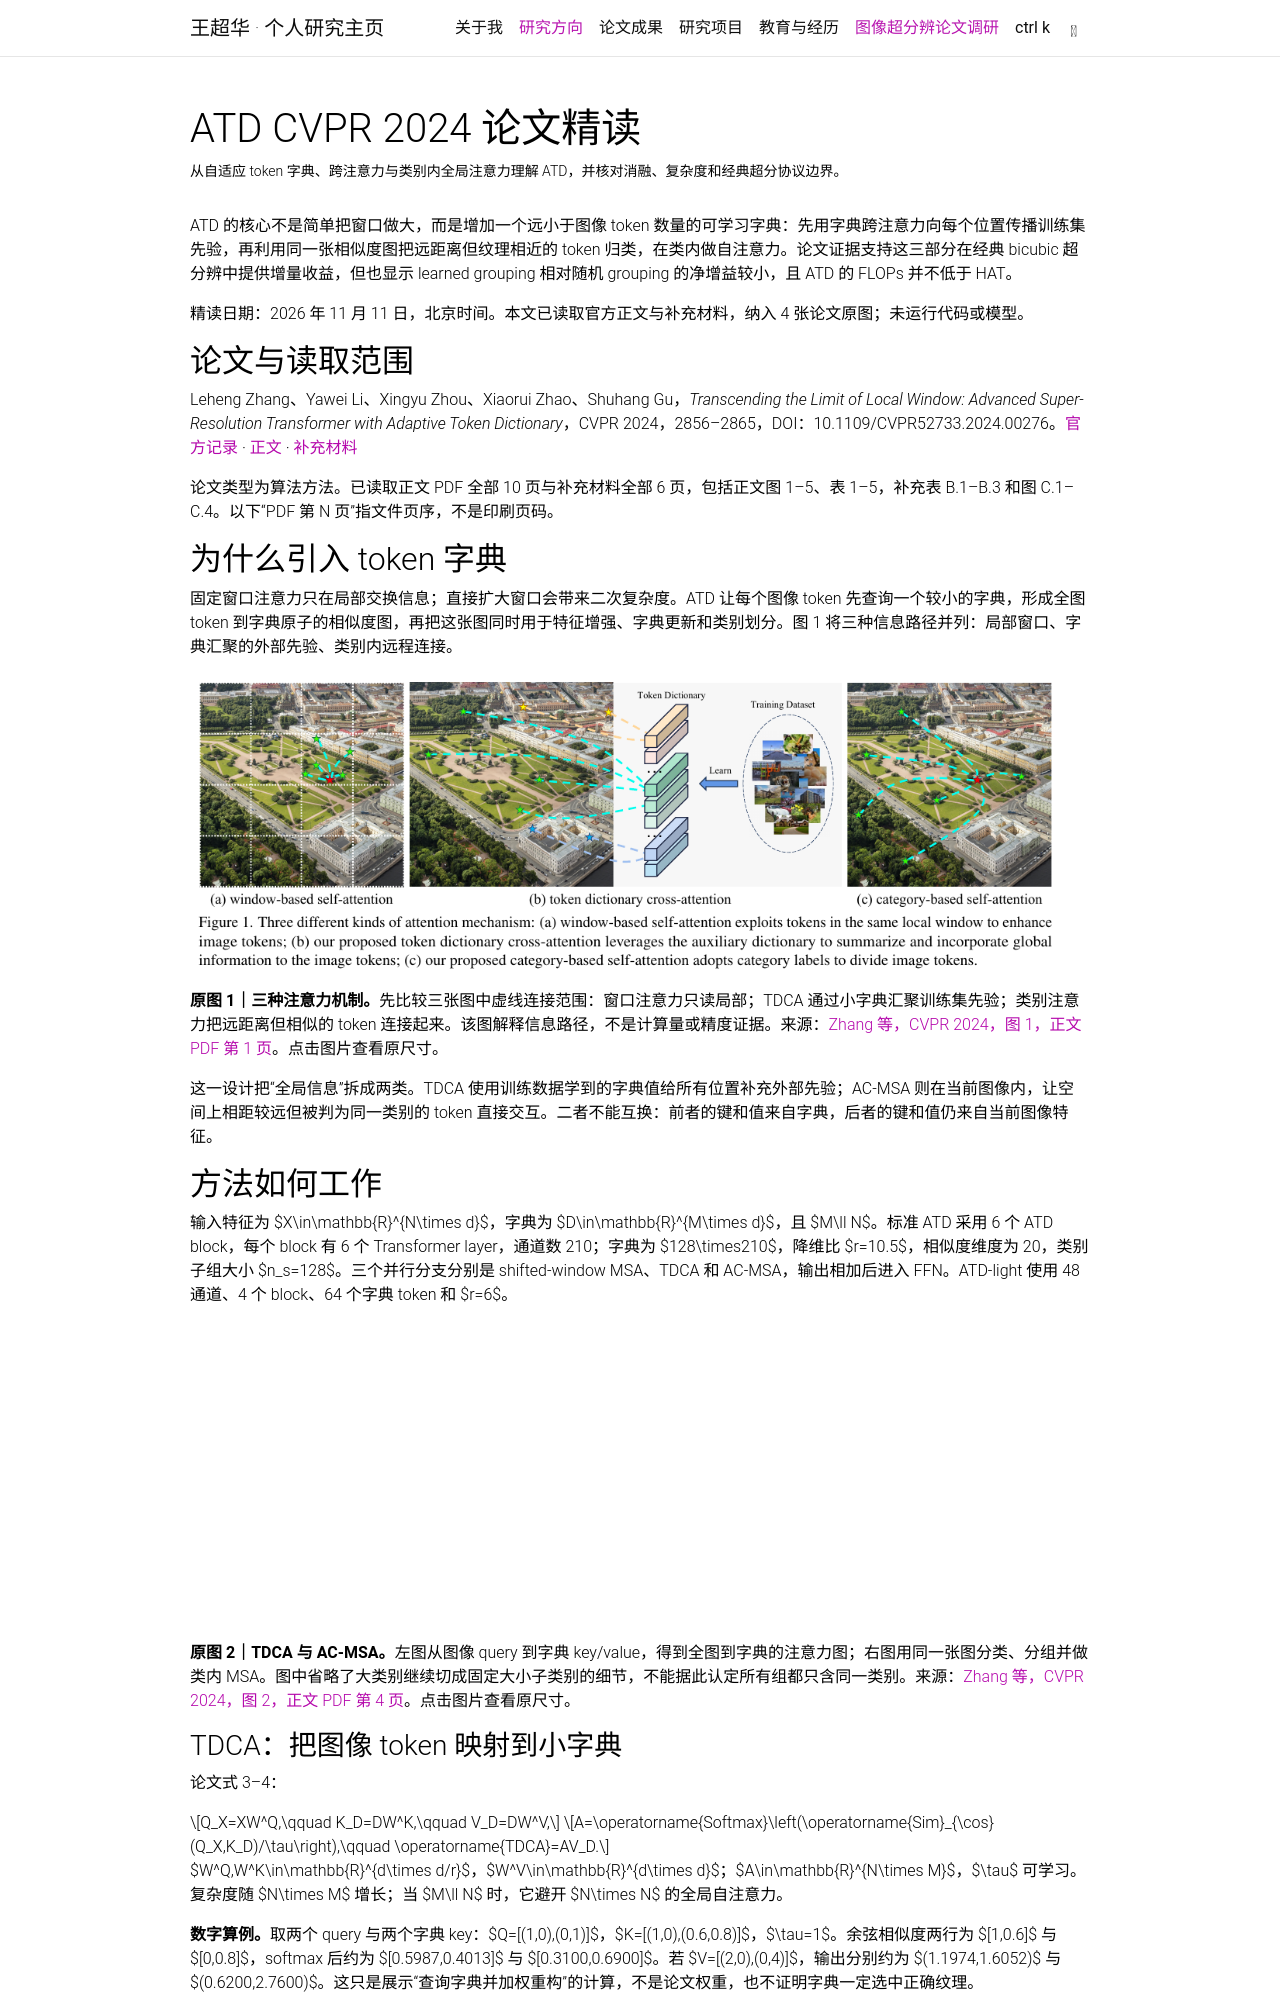

repository: chaohuawang-phd/chaohuawang-phd.github.io · page: research/image-sr/2026-11/atd-cvpr-2024/index.html · generator: jekyll

---
layout: page
title: ATD CVPR 2024 论文精读
permalink: /research/image-sr/2026-11/atd-cvpr-2024/
description: 从自适应 token 字典、跨注意力与类别内全局注意力理解 ATD，并核对消融、复杂度和经典超分协议边界。
nav: false
math: true
---

ATD 的核心不是简单把窗口做大，而是增加一个远小于图像 token 数量的可学习字典：先用字典跨注意力向每个位置传播训练集先验，再利用同一张相似度图把远距离但纹理相近的 token 归类，在类内做自注意力。论文证据支持这三部分在经典 bicubic 超分辨中提供增量收益，但也显示 learned grouping 相对随机 grouping 的净增益较小，且 ATD 的 FLOPs 并不低于 HAT。

精读日期：2026 年 11 月 11 日，北京时间。本文已读取官方正文与补充材料，纳入 4 张论文原图；未运行代码或模型。

## 论文与读取范围

Leheng Zhang、Yawei Li、Xingyu Zhou、Xiaorui Zhao、Shuhang Gu，_Transcending the Limit of Local Window: Advanced Super-Resolution Transformer with Adaptive Token Dictionary_，CVPR 2024，2856–2865，DOI：10.1109/CVPR52733.2024.00276。[官方记录](https://openaccess.thecvf.com/content/CVPR2024/html/Zhang_Transcending_the_Limit_of_Local_Window_Advanced_Super-Resolution_Transformer_with_CVPR_2024_paper.html) · [正文](https://openaccess.thecvf.com/content/CVPR2024/papers/Zhang_Transcending_the_Limit_of_Local_Window_Advanced_Super-Resolution_Transformer_with_CVPR_2024_paper.pdf) · [补充材料](https://openaccess.thecvf.com/content/CVPR2024/supplemental/Zhang_Transcending_the_Limit_CVPR_2024_supplemental.pdf)

论文类型为算法方法。已读取正文 PDF 全部 10 页与补充材料全部 6 页，包括正文图 1–5、表 1–5，补充表 B.1–B.3 和图 C.1–C.4。以下“PDF 第 N 页”指文件页序，不是印刷页码。

## 为什么引入 token 字典

固定窗口注意力只在局部交换信息；直接扩大窗口会带来二次复杂度。ATD 让每个图像 token 先查询一个较小的字典，形成全图 token 到字典原子的相似度图，再把这张图同时用于特征增强、字典更新和类别划分。图 1 将三种信息路径并列：局部窗口、字典汇聚的外部先验、类别内远程连接。

<figure>
  <a href="{{ '/research/image-sr/2026-11/assets/atd-cvpr-2024/fig1-attention-mechanisms.png' | relative_url }}" target="_blank" rel="noopener">
    <img class="img-fluid" src="{{ '/research/image-sr/2026-11/assets/atd-cvpr-2024/fig1-attention-mechanisms.png' | relative_url }}" alt="ATD 原图 1：窗口自注意力、token 字典跨注意力与类别自注意力的连接范围对比" width="1160" height="405" loading="lazy" decoding="async">
  </a>
  <figcaption><strong>原图 1｜三种注意力机制。</strong>先比较三张图中虚线连接范围：窗口注意力只读局部；TDCA 通过小字典汇聚训练集先验；类别注意力把远距离但相似的 token 连接起来。该图解释信息路径，不是计算量或精度证据。来源：<a href="https://openaccess.thecvf.com/content/CVPR2024/papers/Zhang_Transcending_the_Limit_of_Local_Window_Advanced_Super-Resolution_Transformer_with_CVPR_2024_paper.pdf#page=1">Zhang 等，CVPR 2024，图 1，正文 PDF 第 1 页</a>。点击图片查看原尺寸。</figcaption>
</figure>

这一设计把“全局信息”拆成两类。TDCA 使用训练数据学到的字典值给所有位置补充外部先验；AC-MSA 则在当前图像内，让空间上相距较远但被判为同一类别的 token 直接交互。二者不能互换：前者的键和值来自字典，后者的键和值仍来自当前图像特征。

## 方法如何工作

输入特征为 $X\in\mathbb{R}^{N\times d}$，字典为 $D\in\mathbb{R}^{M\times d}$，且 $M\ll N$。标准 ATD 采用 6 个 ATD block，每个 block 有 6 个 Transformer layer，通道数 210；字典为 $128\times210$，降维比 $r=10.5$，相似度维度为 20，类别子组大小 $n_s=128$。三个并行分支分别是 shifted-window MSA、TDCA 和 AC-MSA，输出相加后进入 FFN。ATD-light 使用 48 通道、4 个 block、64 个字典 token 和 $r=6$。

<figure>
  <a href="{{ '/research/image-sr/2026-11/assets/atd-cvpr-2024/fig2-tdca-acmsa.png' | relative_url }}" target="_blank" rel="noopener">
    <img class="img-fluid" src="{{ '/research/image-sr/2026-11/assets/atd-cvpr-2024/fig2-tdca-acmsa.png' | relative_url }}" alt="ATD 原图 2：TDCA 与 AC-MSA 的计算流程" width="1160" height="410" loading="lazy" decoding="async">
  </a>
  <figcaption><strong>原图 2｜TDCA 与 AC-MSA。</strong>左图从图像 query 到字典 key/value，得到全图到字典的注意力图；右图用同一张图分类、分组并做类内 MSA。图中省略了大类别继续切成固定大小子类别的细节，不能据此认定所有组都只含同一类别。来源：<a href="https://openaccess.thecvf.com/content/CVPR2024/papers/Zhang_Transcending_the_Limit_of_Local_Window_Advanced_Super-Resolution_Transformer_with_CVPR_2024_paper.pdf#page=4">Zhang 等，CVPR 2024，图 2，正文 PDF 第 4 页</a>。点击图片查看原尺寸。</figcaption>
</figure>
